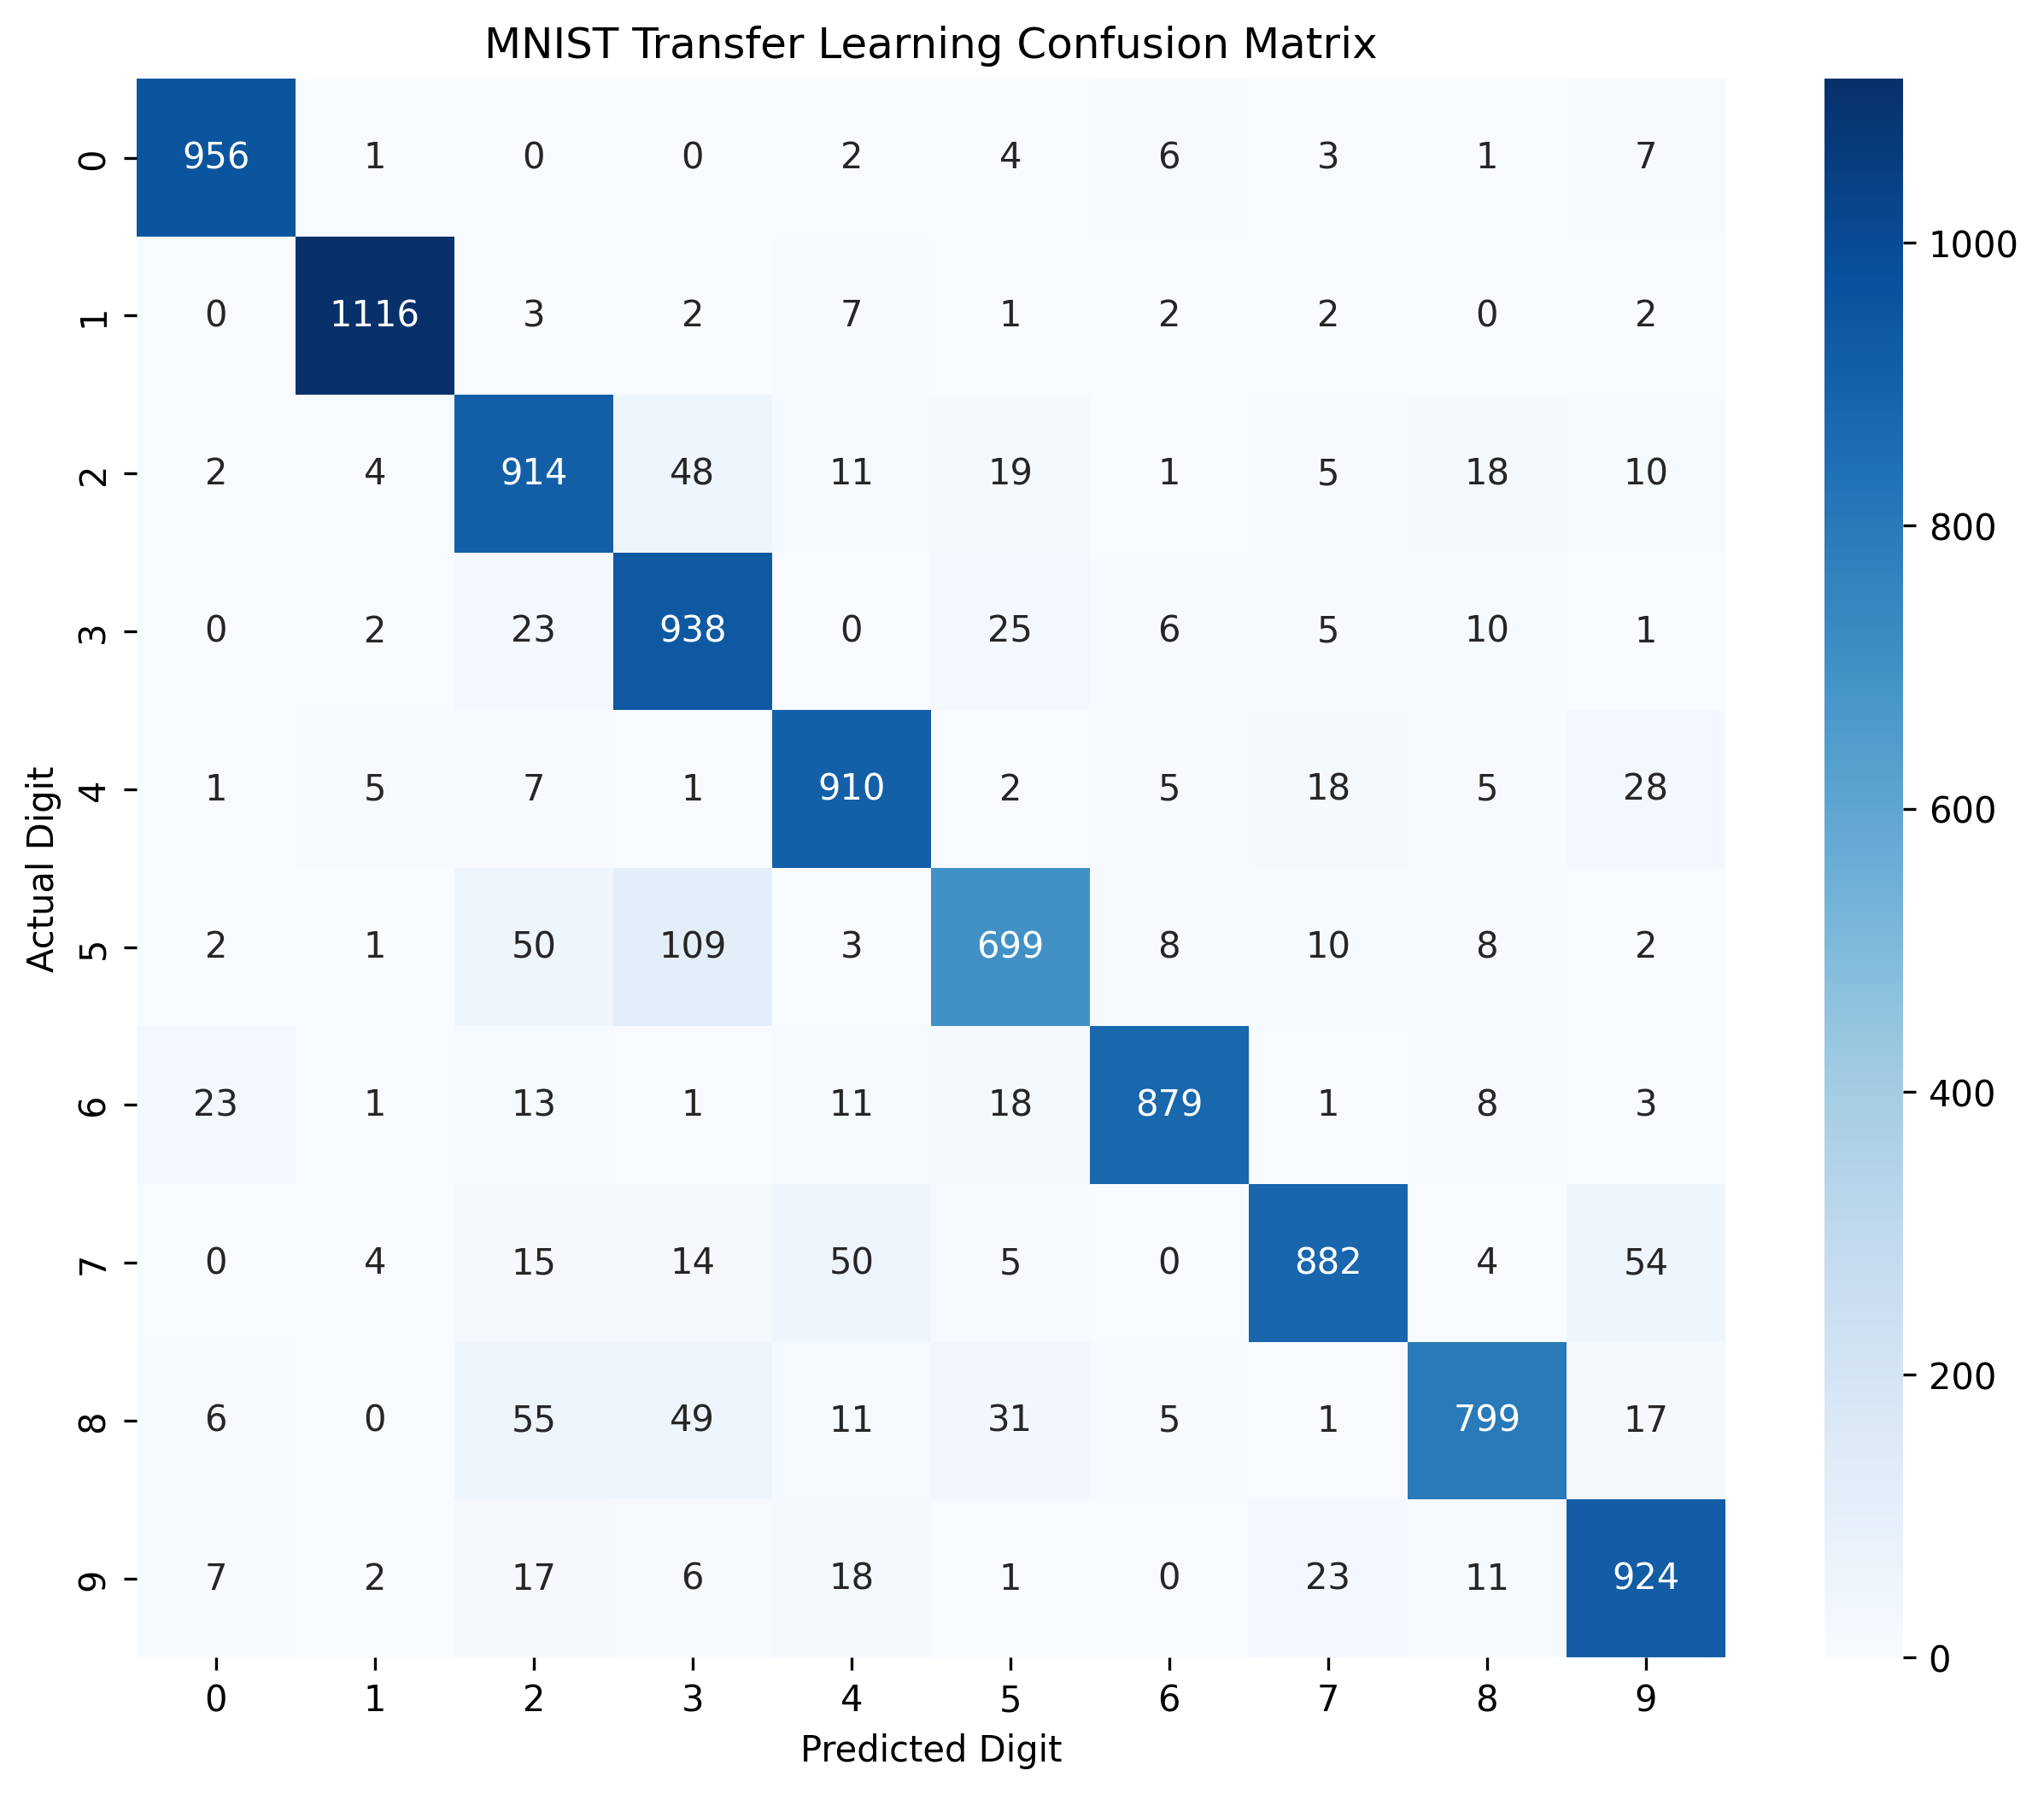

The Python source for this figure:

import numpy as np
import matplotlib.pyplot as plt
import seaborn as sns
import tensorflow as tf

from sklearn.metrics import confusion_matrix

# Load your fine-tuned model
model = tf.keras.models.load_model(
    "mnist_fine_tuned_model.keras"
)

# Load MNIST test data
(_, _), (x_test, y_test) = tf.keras.datasets.mnist.load_data()

# Convert grayscale images to RGB
x_test = np.stack([x_test] * 3, axis=-1)

# Resize images to 32x32
x_test = tf.image.resize(x_test, [32, 32])

# Normalise for MobileNetV2
x_test = (x_test / 127.5) - 1.0

# Predict digit probabilities
predictions = model.predict(x_test, batch_size=32)

# Get predicted digit labels
y_pred = np.argmax(predictions, axis=1)

# Create confusion matrix
cm = confusion_matrix(y_test, y_pred)

# Display confusion matrix
plt.figure(figsize=(10, 8))

sns.heatmap(
    cm,
    annot=True,
    fmt="d",
    cmap="Blues"
)

plt.xlabel("Predicted Digit")
plt.ylabel("Actual Digit")
plt.title("MNIST Transfer Learning Confusion Matrix")

plt.savefig("confusion_matrix.png", dpi=300, bbox_inches="tight")
plt.show()
